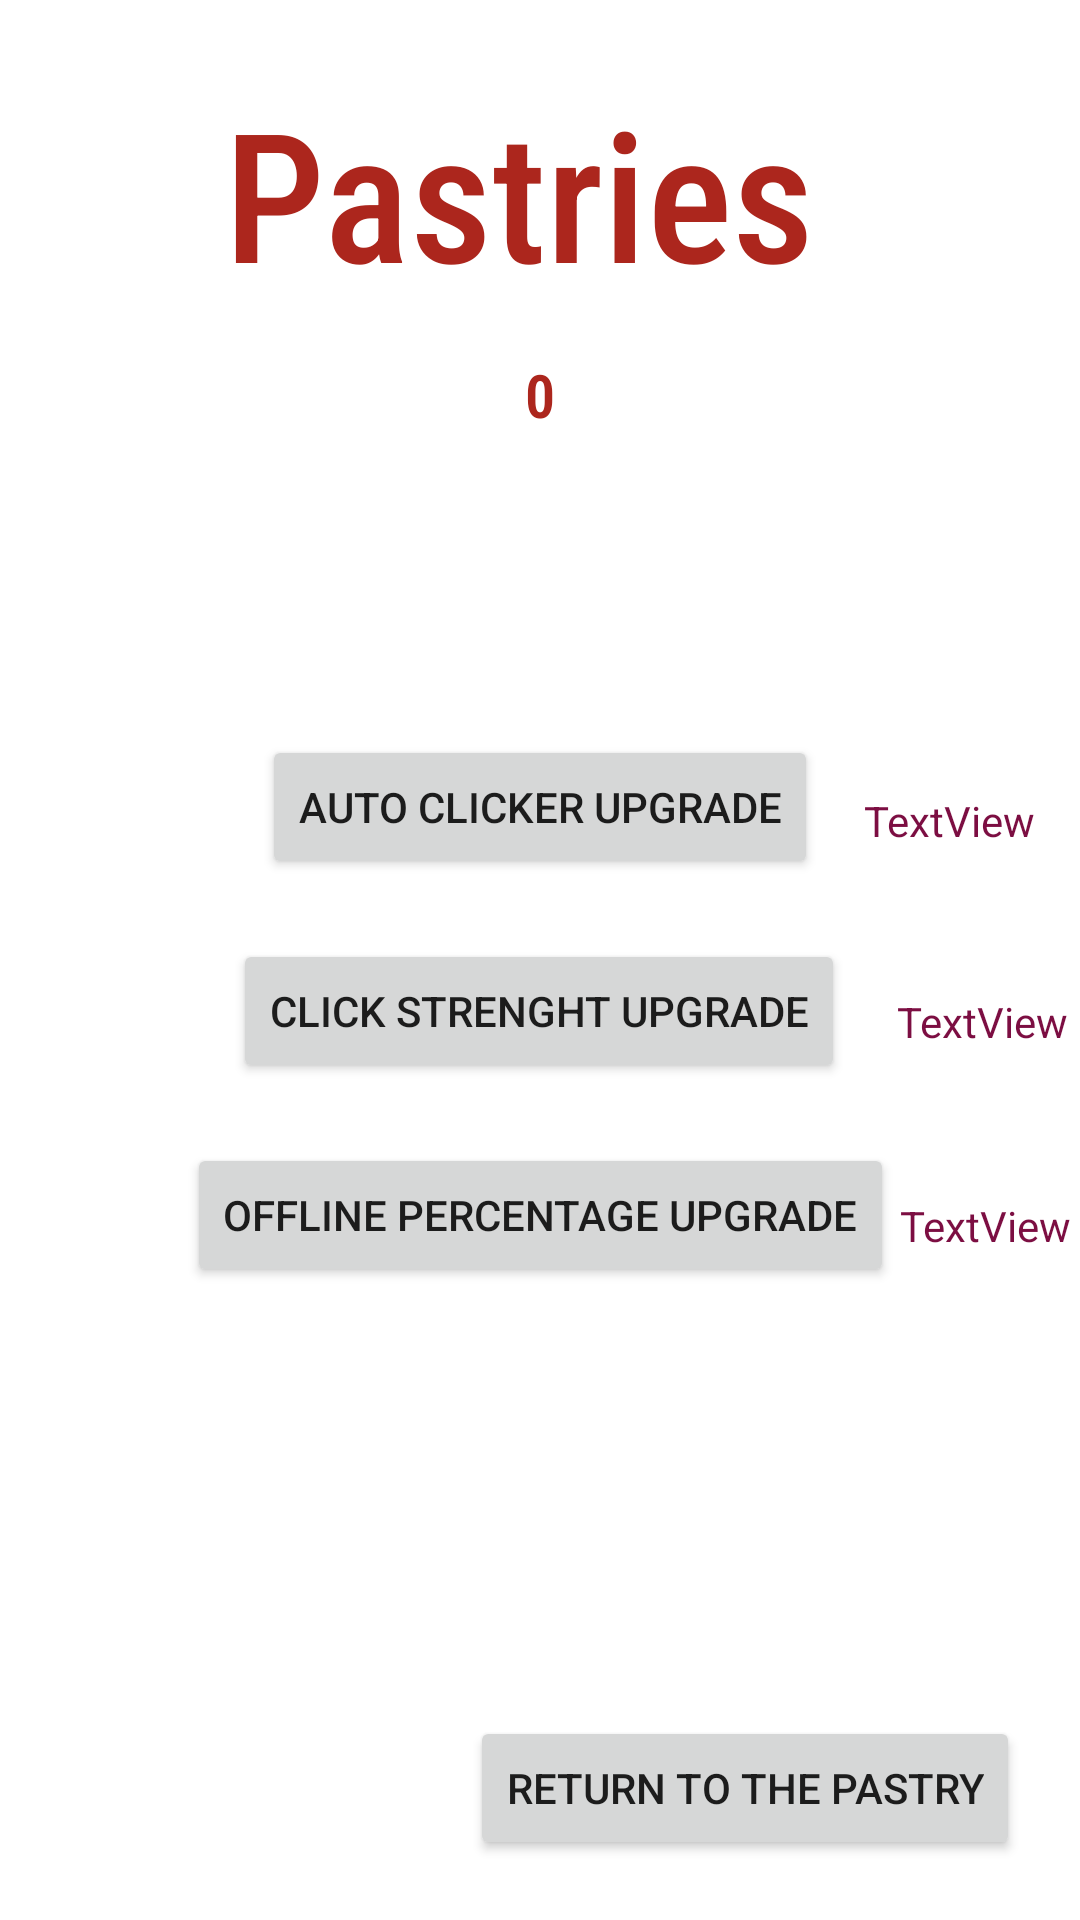

The Android layout XML behind this screen, and the referenced resources:
<!-- AndroidManifest.xml: application theme Theme.TodosMVVM -->
<!-- res/layout/fragment_upgrade.xml -->
<?xml version="1.0" encoding="utf-8"?>
<androidx.constraintlayout.widget.ConstraintLayout xmlns:android="http://schemas.android.com/apk/res/android"
    xmlns:app="http://schemas.android.com/apk/res-auto"
    xmlns:tools="http://schemas.android.com/tools"
    android:layout_width="match_parent"
    android:layout_height="match_parent">

    <TextView
        android:id="@+id/pastryNumberDisplay2"
        android:layout_width="wrap_content"
        android:layout_height="wrap_content"
        android:layout_marginTop="14dp"
        android:fontFamily="sans-serif-condensed-light"
        android:text="0"
        android:textColor="@color/red1"
        android:textSize="20sp"
        android:textStyle="bold"
        app:layout_constraintEnd_toEndOf="parent"
        app:layout_constraintStart_toStartOf="parent"
        app:layout_constraintTop_toBottomOf="@+id/pastryName" />

    <TextView
        android:id="@+id/pastryName"
        android:layout_width="wrap_content"
        android:layout_height="wrap_content"
        android:layout_marginTop="24dp"
        android:fontFamily="sans-serif-condensed-medium"
        android:text="Pastries "
        android:textColor="@color/red1"
        android:textSize="60sp"
        android:typeface="serif"
        app:layout_constraintEnd_toEndOf="parent"
        app:layout_constraintStart_toStartOf="parent"
        app:layout_constraintTop_toTopOf="parent" />

    <TextView
        android:id="@+id/offlineProductionUpgradeCost"
        android:layout_width="59dp"
        android:layout_height="20dp"
        android:textColor="@color/red2"


        android:layout_marginTop="68dp"
        android:text="TextView"
        app:layout_constraintEnd_toEndOf="parent"
        app:layout_constraintHorizontal_bias="0.625"
        app:layout_constraintStart_toEndOf="@+id/offlinePercentageUpgrade"
        app:layout_constraintTop_toTopOf="@+id/clickStrengthUpgradeCost" />

    <TextView
        android:id="@+id/clickStrengthUpgradeCost"
        android:layout_width="59dp"
        android:layout_height="20dp"
        android:textColor="@color/red2"

        android:layout_marginTop="48dp"
        android:text="TextView"
        app:layout_constraintEnd_toEndOf="parent"
        app:layout_constraintHorizontal_bias="0.888"
        app:layout_constraintStart_toEndOf="@+id/clickStrengthUpgrade"
        app:layout_constraintTop_toBottomOf="@+id/autoClickerUpgradeCost" />

    <Button
        android:id="@+id/autoClickerUpgrade"
        android:layout_width="wrap_content"
        android:layout_height="wrap_content"
        android:layout_marginTop="100dp"
        android:text="Auto Clicker Upgrade"
        app:layout_constraintEnd_toEndOf="parent"
        app:layout_constraintStart_toStartOf="parent"
        app:layout_constraintTop_toBottomOf="@+id/pastryNumberDisplay2" />

    <Button
        android:id="@+id/clickStrengthUpgrade"
        android:layout_width="wrap_content"
        android:layout_height="wrap_content"
        android:layout_marginTop="20dp"
        android:text="Click Strenght Upgrade"
        app:layout_constraintEnd_toEndOf="parent"
        app:layout_constraintHorizontal_bias="0.497"
        app:layout_constraintStart_toStartOf="parent"
        app:layout_constraintTop_toBottomOf="@+id/autoClickerUpgrade" />

    <Button
        android:id="@+id/offlinePercentageUpgrade"
        android:layout_width="wrap_content"
        android:layout_height="wrap_content"
        android:layout_marginTop="20dp"
        android:text="Offline Percentage Upgrade"
        app:layout_constraintEnd_toEndOf="parent"
        app:layout_constraintStart_toStartOf="parent"
        app:layout_constraintTop_toBottomOf="@+id/clickStrengthUpgrade" />

    <Button
        android:id="@+id/goToPastryPage"
        android:layout_width="wrap_content"
        android:layout_height="wrap_content"
        android:layout_marginEnd="20dp"
        android:layout_marginBottom="20dp"
        android:text="Return To the Pastry"
        app:layout_constraintBottom_toBottomOf="parent"
        app:layout_constraintEnd_toEndOf="parent" />

    <TextView
        android:id="@+id/autoClickerUpgradeCost"
        android:layout_width="wrap_content"
        android:layout_height="wrap_content"
        android:textColor="@color/red2"

        android:layout_marginTop="264dp"
        android:text="TextView"
        app:layout_constraintEnd_toEndOf="parent"
        app:layout_constraintStart_toEndOf="@+id/autoClickerUpgrade"
        app:layout_constraintTop_toTopOf="parent" />
</androidx.constraintlayout.widget.ConstraintLayout>
<!-- resources referenced by this layout -->
<resources>
  <color name="red1">#AC261D</color>
  <color name="red2">#7C0E42</color>
  <style name="Theme.TodosMVVM" parent="Theme.MaterialComponents.DayNight.DarkActionBar">
          
          <item name="colorPrimary">@color/red1</item>
          <item name="colorPrimaryVariant">@color/red2</item>
          <item name="colorOnPrimary">@color/white</item>
          
          <item name="colorSecondary">@color/teal_200</item>
          <item name="colorSecondaryVariant">@color/teal_700</item>
          <item name="colorOnSecondary">@color/black</item>
          
          <item name="android:statusBarColor" tools:targetApi="l">?attr/colorPrimaryVariant</item>
          
      </style>
  <color name="white">#FFFFFFFF</color>
  <color name="teal_200">#FF03DAC5</color>
  <color name="teal_700">#FF018786</color>
  <color name="black">#FF000000</color>
</resources>
